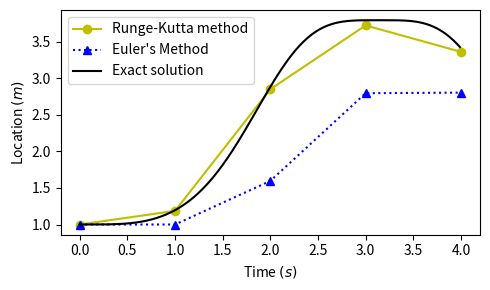
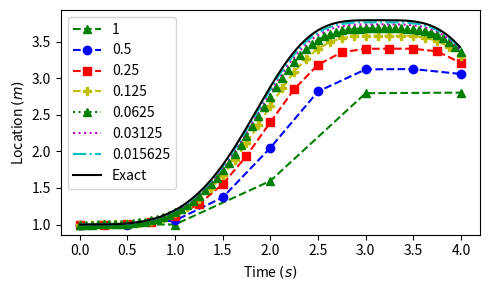
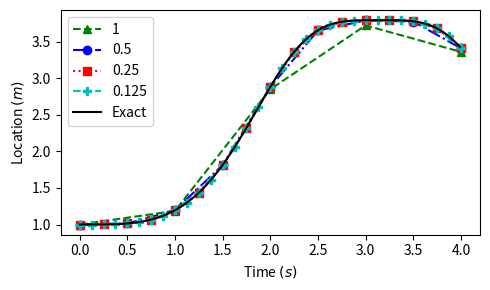
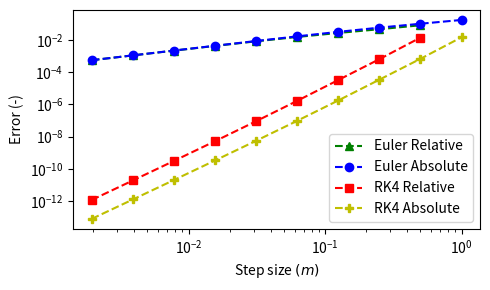

Source code (Python) for these figures, in order:
import numpy as np
import matplotlib.pyplot as plt
# import re
from scipy.stats import linregress
from scipy.optimize import curve_fit
"""
[redacted]
Code Mastery 10/10
Numerical Analysis 9/10
Technical Writing 7/10
"""
def K1(f, t, y, h):
    """ Returns the k1 calculations"""
    return f(t, y)

def K2(f, t, y, h, K1):
    """ Returns the k2 calculations"""
    a = t + .5*h
    b = y + .5*h*K1
    return f(a, b)

def K3(f, t, y, h, K2):
    """ Returns the k3 calculations"""
    a = t + .5*h
    b = y + .5*h*K2
    return f(a, b)

def K4(f, t, y, h, K3):
    """ Returns the k4 calculations"""
    a = t + h
    b = y + h*K3
    return f(a, b)

function1 = lambda t, y: y*(np.sin(t))**3

function2 = lambda t, y0: y0*np.exp(1/3*np.cos(t)**3-np.cos(t) + 2/3)

def RK4(f, t, y, h):
    """ Calls the k functions and calculates the
    next y (y+1) and returns that y for an ODE f"""
    k1 = K1(f, t, y, h)
    k2 = K2(f, t, y, h, k1)
    k3 = K3(f, t, y, h, k2)
    k4 = K4(f, t, y, h, k3)
    y1 = y + 1/6*(k1 + 2*k2 + 2*k3 + k4)*h
    return y1

def Eulers(f, t, y, h):
    """ Returns the Euler's method for the ODE f"""
    return y + f(t, y)*h

def Display(data, f, plotName):
    """ Displays the two plots for each Case"""
    plotType = ['Runge-Kutta method', 'Euler\'s Method']
    lineType = ['yo-', 'b^:']
    for i in range(len(data[0])):
        plt.plot(data[i][0], data[i][1], lineType[i], label=plotType[i])
        
    t = np.arange(0, 4, 0.01)
    plt.plot(t, f(t, 1), 'k', label='Exact solution')
    plt.legend(loc='upper left')
    plt.xlabel(r'Time $(s)$')
    plt.ylabel(r'Location $(m)$')
    plt.tight_layout()
    plt.savefig('{0}.pdf'.format(plotName))
    plt.show()

def GetRK4(f, y0, desiredY, h):
    """ Gets the y values incrementally from
    the Runge-Kutta method and Euler method 
    and returns them in a list"""
    g = desiredY
    y = y0

    # Runge-kutta
    RKy = []
    RKt = []
    RKy.append(y)
    for i in np.arange(0, g, h):
        RKt.append(i)
        y = RK4(f, i, y, h)
        RKy.append(y)
    RKt.append(g)
    RK = [RKt, RKy]
    return RK

def GetEuler(f, y0, desiredY, h):
    """ Gets the y values incrementally from
    the Euler method and returns them in a list"""
    g = desiredY
    y1 = y0
    Ey = []
    Et = []
    Ey.append(y1)
    for i in np.arange(0, g, h):
        Et.append(i)
        y1 = Eulers(f, i, y1, h)
        Ey.append(y1)
    Et.append(g)
    E = [Et, Ey]
    return E

def ProduceLatexTable(columnHeadings, data, title='', label=''):
    """ Prints latex table"""
    # Adds a catption and begins table
    caption = '{' + title + '}'
    print('\\begin{table}')
    print('   \centering')
    print('   \caption{0}'.format(caption))

    # Sets the columns in \begin{tabular} (cccc...)
    cols = ''
    for i in range(len(data[0])):
        cols += 'c'
    print('   \\begin{tabular}{@{}', cols, '@{}}\\toprule')

    # Sets the column headings
    line = ''
    for i in range(len(columnHeadings)-1):
        line += columnHeadings[i] + ' & '
    line += columnHeadings[-1]
    print('      ', line, '\\\\ \midrule')

    # Prints the rows with the data provided
    for i in range(len(data)):
        row = ''
        for j in range(len(columnHeadings)-1):
            row += str(data[i][j]) + ' & '
            # row += '{0:6.4G}'.format(data[i][j]) + ' & '
        row += str(data[i][-1])
        # row += '{0:5.4G}'.format(data[i][-1])
        print('      ', row, '\\\\')

    # Ends the table schema
    print('      \\bottomrule')
    print('   \end{tabular}')
    label = '{' + label + '}'
    print('   \label{0}'.format(label))
    print('\end{table}')
    
def PowerCurve(x, a, b):
    """ Is used for the curve_fit 
    function in 'PowerCurveFitScipy'"""
    return a*x**b

def PowerCurveFitScipy(data):
    """ Computes the power law curve fit for the data"""
    popt, pcov = curve_fit(PowerCurve, data[0], data[1])
    residuals = data[1]-PowerCurve(data[0], popt[0], popt[1])
    ss_res = np.sum(residuals**2)
    ss_tot = np.sum((data[1]-np.mean(data[1]))**2)
    r_squared = 1 - (ss_res / ss_tot)
    return [popt[0], popt[1], r_squared]

def Error(y0, y1):
    """ Computes error
    y1 = next iteration for relative
    y1 = true value for true"""
    return abs(y1-y0)/y1

def Display2(data, lineType, label='', done = False, xLabel=None, yLabel=None, plotLabel=None, f=None, log=False):
    """ Displays the function parameter f"""
    t = np.arange(0, 4, 0.01)
    
    plt.plot(data[0], data[1], lineType, label=label)
    # plt.show()
    if (done):
        if f != None:
            plt.plot(t, f(t, 1), 'k', label='Exact')
        if log:
            plt.xscale("log")
            plt.yscale("log")
        plt.xlabel(xLabel)
        plt.ylabel(yLabel)
        plt.legend(loc='best')
        plt.tight_layout()
        plt.savefig('{0}.pdf'.format(plotLabel))
        plt.show()

def Question1():
    """ Plot the Euler solution, the RK4 solution, and the exact solution on the same graph using
    a step size of h=1 over a range of t=[0,4]"""
    plt.figure(figsize=(5, 3))
    Display([GetRK4(function1, 1, 4, 1),GetEuler(function1, 1, 4, 1)] , function2, 'StepSize1')

def Question2():
    """ 2. Plot the Euler solution using several different step-sizes, and exact solution, on the
    same graph to show the solution is converging on the exact solution"""
    h = 1
    plt.figure(figsize=(5, 3))
    lineType = ['g^--', 'bo--', 'rs--', 'yP--', 'g^:', 'm:']
    for i in range(6):
        Display2(GetEuler(function1, 1, 4, h), lineType[i], label=str(h))
        h = h/2
    Display2(GetEuler(function1, 1, 4, h), 'c-.', label=str(h), done=True, 
             xLabel=r'Time $(s)$',
             yLabel=r'Location $(m)$',
             f=function2,
             plotLabel='Question2')

def Question3():
    """3. Plot the RK4 solution using several different step-sizes, and the exact solution on
    the same graph to show the solution is converging on the exact solution"""
    h = 1
    plt.figure(figsize=(5, 3))
    lineType = ['g^--', 'bo-.', 'rs:']
    for i in range(3):
        Display2(GetRK4(function1, 1, 4, h), lineType[i], label=str(h))
        h = h/2
    Display2(GetRK4(function1, 1, 4, h), 'cP--', label=str(h), 
             done=True, 
             xLabel=r'Time $(s)$',
             yLabel=r'Location $(m)$',
             f=function2,
             plotLabel='Question3')

def Question4():
    """4. For each step-size, compute the true error and the relative error in the numerical solutions at t=4.0.
    Produce a table with these values..."""
    h = 1
    listOfStepSize = []
    den = 1
    table = []
    yTrue = function2(4, 1)
    y1E = 0
    y1RK4 = 0
    hString = ['1']
    for i in range(10):
        den *= 2
        hString.append('1/{0}'.format(den))
    for i in range(10):
        E = GetEuler(function1, 1, 4, h)
        y0E = y1E
        y1E = E[1][-1]
        RK4 = GetRK4(function1, 1, 4, h)
        y0RK4 = y1RK4
        y1RK4 = RK4[1][-1]
        if i > 0:
            ErrorEulerRel = Error(y0E, y1E)
            ErrorRK4Rel = Error(y0RK4, y1RK4)
        else:
            ErrorEulerRel = 0
            ErrorRK4Rel = 0
        ErrorEulerTrue = Error(y1E, yTrue)
        ErrorRK4True = Error(y1RK4, yTrue)
        listOfStepSize.append(h)
        h /= 2
        
        
        row = [y1E, ErrorEulerRel, ErrorEulerTrue, y1RK4, ErrorRK4Rel, ErrorRK4True]
        row = ['{0:4.4G}'.format(i) for i in row]
        row = [hString[i]] + row
        table.append(row)
    ProduceLatexTable([r'$h(s)$', r'$y(m)$', r'$e_{rel}$', r'$e_{true}$', r'$y(m)$', r'$e_{rel}$', r'$e_{true}$'],
                      table,
                      title='Relative and absolute errors for Eulers and Runge-Kutta methods with respect to step size, (h)')
    return table, listOfStepSize
        
def Question6(table, listOfStepSize):
    """6. Plot the error (true and relative) as a function of step size on a log-log scale plot, for both the Euler
    and RK4 methods."""
    Erel = [float(i) for i in np.array(table)[:, 2]]
    Eabs = [float(i) for i in np.array(table)[:, 3]]
    Rrel = [float(i) for i in np.array(table)[:, 5]]
    Rabs = [float(i) for i in np.array(table)[:, 6]]
    Erel1 = Erel.copy()
    Erel1.reverse()
    Erel1.remove(0.0)
    Eabs1 = Eabs.copy()
    Eabs1.reverse()
    Rrel1 = Rrel.copy()
    Rrel1.reverse()
    Rrel1.remove(0.0)
    Rabs1 = Rabs.copy()
    Rabs1.reverse()
    stepsizes1 = listOfStepSize.copy()
    stepsizes2 = stepsizes1.copy()
    stepsizes2.reverse()
    stepsizes1.reverse()
    stepsizes1.remove(1)
    plt.figure(figsize=(5, 3))
    Display2([stepsizes1, Erel1], 'g^--', label='Euler Relative')
    Display2([stepsizes2, Eabs1], 'bo--', label='Euler Absolute')
    Display2([stepsizes1, Rrel1], 'rs--', label='RK4 Relative')
    Display2([stepsizes2, Rabs1], 'yP--', label='RK4 Absolute', done=True, xLabel=r'Step size $(m)$', yLabel='Error (-)', log=True, plotLabel='Question6')
    

def Question7(table, listOfStepSize):
    """# 7. Using least-squares regression, compute the convergence rate based on the true error and the relative
    # error of both the Euler’s and RK4 methods. Produce a table with these values as shown below."""
    Erel = [float(i) for i in np.array(table)[:, 2]]
    Eabs = [float(i) for i in np.array(table)[:, 3]]
    Rrel = [float(i) for i in np.array(table)[:, 5]]
    Rabs = [float(i) for i in np.array(table)[:, 6]]
    ErelVals = PowerCurveFitScipy([listOfStepSize, Erel])
    EabsVals = PowerCurveFitScipy([listOfStepSize, Eabs])
    RrelVals = PowerCurveFitScipy([listOfStepSize, Rrel])
    RabsVals = PowerCurveFitScipy([listOfStepSize, Rabs])
    row1 = [EabsVals[0], EabsVals[1], RabsVals[0], RabsVals[1]]
    row1 = ['{0:5.4f}'.format(i) for i in row1]
    row2 = [ErelVals[0], ErelVals[1], RrelVals[0], RrelVals[1]]
    row2 = ['{0:5.4f}'.format(i) for i in row2]

    ProduceLatexTable([r'$M$', r'$\alpha$', r'$M$', r'$\alpha$'], [row1, row2])


def main():
    """ All questions but 5 have functions associated, and either
    create and save a plot, or print a latex friendly table"""
    Question1()
    Question2()
    Question3()
    table, listOfStepSize = Question4()
    # 5. From the results, determine what step-size is required for Euler’s method to achieve an absolute error
    # that is similar to the RK4 method error with a step-size of h=1.0.

    #A step size of between 1/16 and 1/32 for the Euler method analysis of the function would yield results
    #close to the results of the Runge-Kutta method at step size of 1
    
    Question6(table, listOfStepSize)
    Question7(table, listOfStepSize)
    
main()
